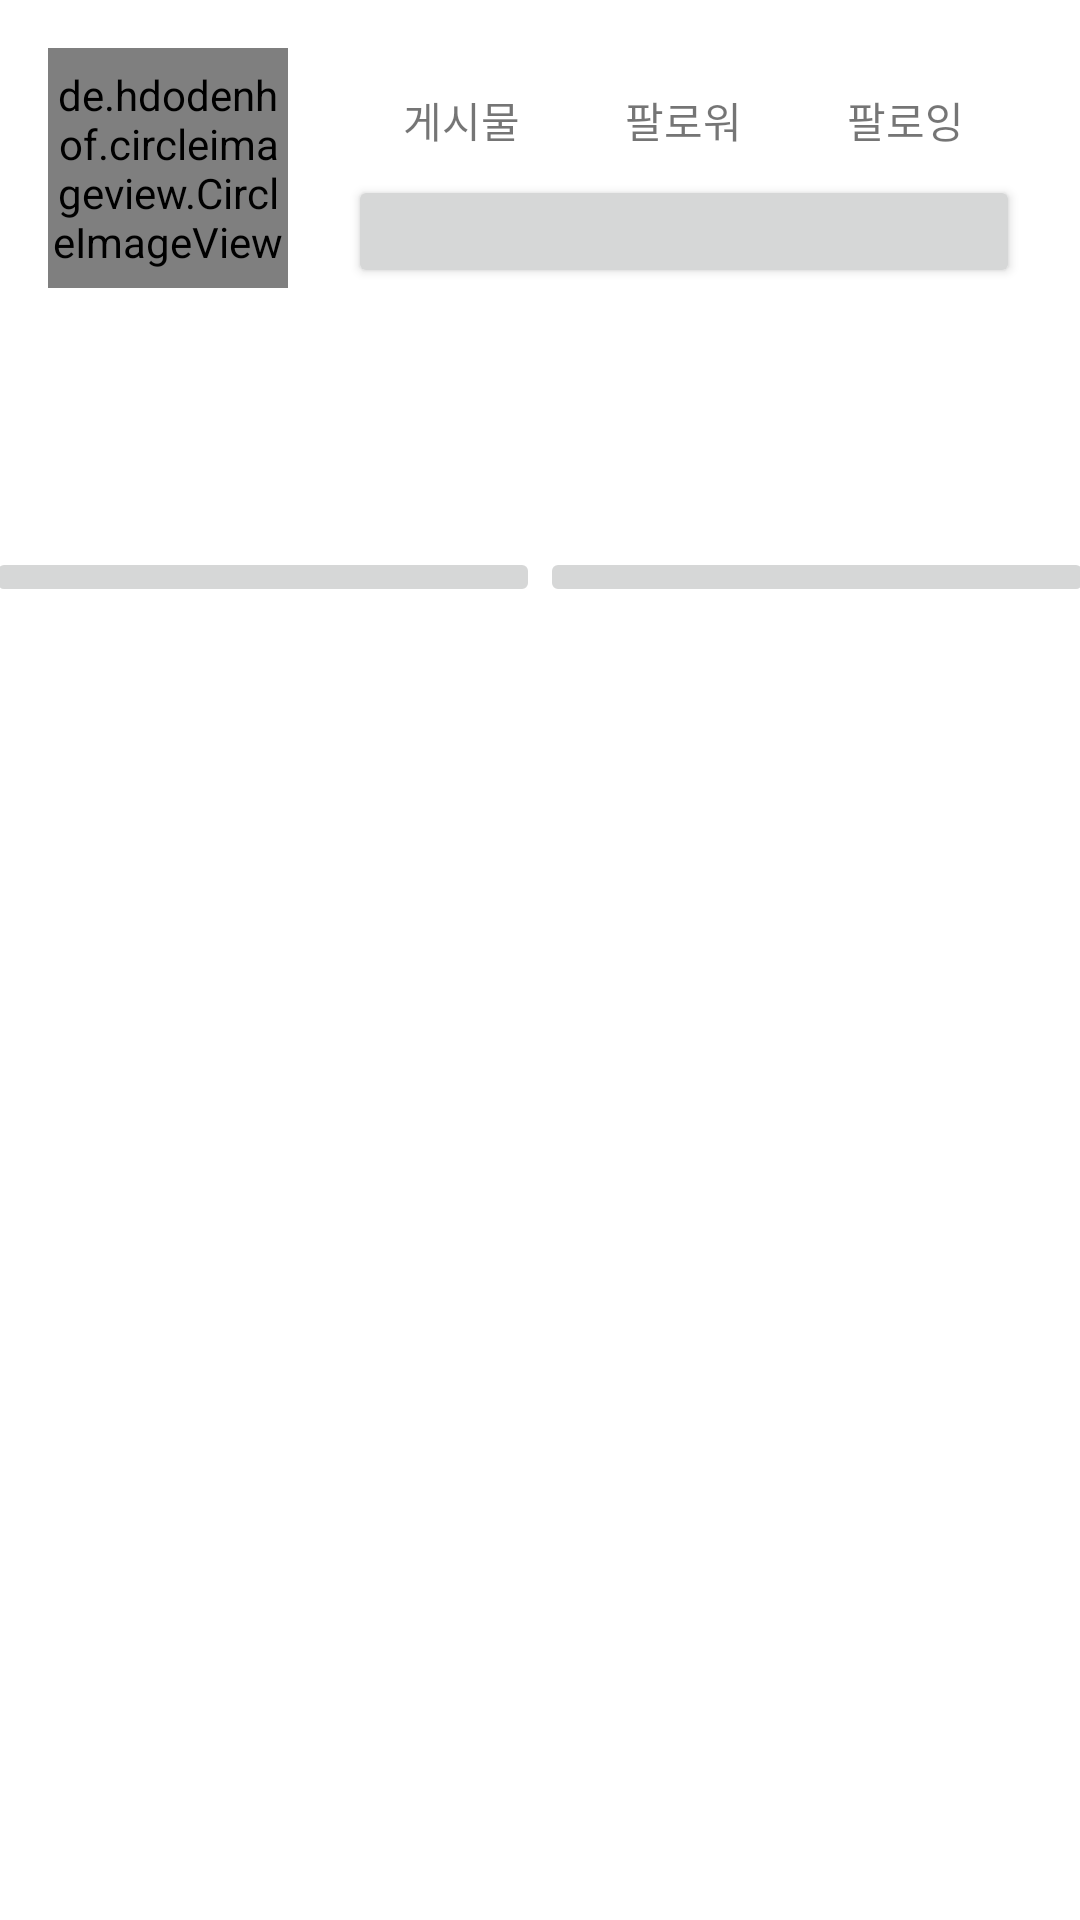

Here is an Android app screen rendered from its layout file. Give the layout XML and the strings, colors and styles it references.
<!-- AndroidManifest.xml: application theme Theme.Suminstagram -->
<!-- res/layout/fragment_profile.xml -->
<?xml version="1.0" encoding="utf-8"?>
<androidx.constraintlayout.widget.ConstraintLayout xmlns:android="http://schemas.android.com/apk/res/android"
    xmlns:tools="http://schemas.android.com/tools"
    android:layout_width="match_parent"
    android:layout_height="match_parent">

    <ScrollView
        android:layout_width="match_parent"
        android:layout_height="wrap_content">
        <LinearLayout
            android:layout_width="match_parent"
            android:layout_height="wrap_content"
            android:orientation="vertical">

            <LinearLayout
                android:layout_width="match_parent"
                android:layout_height="wrap_content"
                android:orientation="vertical">

                <LinearLayout
                    android:layout_width="match_parent"
                    android:layout_height="wrap_content"
                    android:orientation="horizontal"
                    android:padding="16dp">

                    <de.hdodenhof.circleimageview.CircleImageView
                        android:id="@+id/profile_iv"
                        android:layout_width="80dp"
                        android:layout_height="80dp" />

                    <LinearLayout
                        android:layout_width="match_parent"
                        android:layout_height="80dp"
                        android:paddingLeft="20dp"
                        android:paddingRight="4dp"
                        android:orientation="vertical">

                        <LinearLayout
                            android:layout_width="match_parent"
                            android:layout_height="wrap_content"
                            android:orientation="horizontal"
                            android:gravity="center">

                            <LinearLayout
                                android:layout_width="wrap_content"
                                android:layout_height="wrap_content"
                                android:orientation="vertical">

                                <TextView
                                    android:layout_width="wrap_content"
                                    android:layout_height="wrap_content"
                                    android:textColor="@color/black"
                                    android:layout_gravity="center"
                                    android:textStyle="bold"
                                    android:textSize="10dp"/>

                                <TextView
                                    android:layout_width="wrap_content"
                                    android:layout_height="wrap_content"
                                    android:text="게시물"/>
                            </LinearLayout>

                            <LinearLayout
                                android:layout_width="wrap_content"
                                android:layout_height="wrap_content"
                                android:layout_marginLeft="35dp"
                                android:orientation="vertical">

                                <TextView
                                    android:layout_width="wrap_content"
                                    android:layout_height="wrap_content"
                                    android:textColor="@color/black"
                                    android:layout_gravity="center"
                                    android:textSize="10dp"
                                    android:textStyle="bold"/>

                                <TextView
                                    android:layout_width="wrap_content"
                                    android:layout_height="wrap_content"
                                    android:text="팔로워"/>
                            </LinearLayout>

                            <LinearLayout
                                android:layout_width="wrap_content"
                                android:layout_height="wrap_content"
                                android:layout_marginLeft="35dp"
                                android:orientation="vertical">

                                <TextView
                                    android:layout_width="wrap_content"
                                    android:layout_height="wrap_content"
                                    android:textColor="@color/black"
                                    android:layout_gravity="center"
                                    android:textSize="10dp"
                                    android:textStyle="bold"/>

                                <TextView
                                    android:layout_width="wrap_content"
                                    android:layout_height="wrap_content"
                                    android:text="팔로잉"/>
                            </LinearLayout>
                        </LinearLayout>

                        <Button
                            android:layout_width="match_parent"
                            android:layout_height="wrap_content"
                            android:layout_marginTop="8dp"/>
                    </LinearLayout>
                </LinearLayout>

                <LinearLayout
                    android:layout_width="match_parent"
                    android:layout_height="wrap_content"
                    android:padding="12dp"
                    android:orientation="vertical">

                    <TextView
                        android:layout_width="wrap_content"
                        android:layout_height="wrap_content"
                        android:maxLines="1"
                        android:textStyle="bold"
                        android:textSize="9dp"
                        android:textColor="@color/black"/>

                    <TextView
                        android:layout_width="wrap_content"
                        android:layout_height="wrap_content"
                        android:layout_marginTop="5dp"
                        android:maxLines="5"
                        android:textColor="@color/black"/>
                </LinearLayout>

                <LinearLayout
                    android:layout_width="match_parent"
                    android:layout_height="wrap_content"
                    android:layout_marginTop="10dp"
                    android:layout_marginLeft="-5dp"
                    android:layout_marginRight="-5dp"
                    android:orientation="horizontal">

                    <ImageButton
                        android:layout_width="0dp"
                        android:layout_height="wrap_content"
                        android:layout_weight="1"/>

                    <ImageButton
                        android:layout_width="0dp"
                        android:layout_height="wrap_content"
                        android:layout_weight="1"/>
                </LinearLayout>

                <androidx.recyclerview.widget.RecyclerView
                    android:layout_width="match_parent"
                    android:layout_height="wrap_content" />

                <androidx.recyclerview.widget.RecyclerView
                    android:layout_width="match_parent"
                    android:layout_height="wrap_content"
                    android:visibility="gone"/>
            </LinearLayout>
        </LinearLayout>
    </ScrollView>



</androidx.constraintlayout.widget.ConstraintLayout>
<!-- resources referenced by this layout -->
<resources>
  <style name="Theme.Suminstagram" parent="Theme.MaterialComponents.DayNight.DarkActionBar">
          
          <item name="colorPrimary">@color/purple_500</item>
          <item name="colorPrimaryVariant">@color/purple_700</item>
          <item name="colorOnPrimary">@color/white</item>
          
          <item name="colorSecondary">@color/teal_200</item>
          <item name="colorSecondaryVariant">@color/teal_700</item>
          <item name="colorOnSecondary">@color/black</item>
          
          <item name="android:statusBarColor" tools:targetApi="l">?attr/colorPrimaryVariant</item>
          
      </style>
  <!-- not gathered from this repository: default colours our renderer supplied (Android Studio template values) -->
  <color name="purple_500">#FF6200EE</color>
  <color name="purple_700">#FF3700B3</color>
  <color name="teal_200">#FF03DAC5</color>
  <color name="teal_700">#FF018786</color>
  <color name="black">#FF000000</color>
  <color name="white">#FFFFFFFF</color>
</resources>
